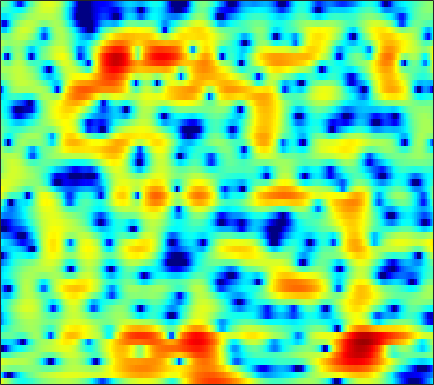

Data behind this chart, as committed beside it:
3.4765, 2.6983, 1.6517, 0.61109, -0.15652, -1.1619, -2.1082, -2.7353, -3.4113, -3.8441, -3.9819, -3.8954, -3.5756, -3.1046, -2.6947, -2.1327, -1.5846, -1.2152, -0.7387, -0.30916, 0.068473, 0.3099, 0.58499, 0.84179
-4.916, -7.549, -12.56, -23.18, -26.83, -14.75, -10.29, -8.194, -6.18, -4.689, -3.516, -2.78, -1.938, -1.216, -0.7394, -0.1747, 0.3234, 0.6563, 1.049, 1.396, 1.704, 1.911, 2.167, 2.4
1.472, 0.9546, 0.3814, -0.01812, -0.2072, -0.3282, -0.3322, -0.2792, -0.1697, -0.04263, 0.07192, 0.1397, 0.194, 0.1908, 0.1475, 0.0433, -0.1172, -0.2702, -0.4961, -0.7258, -0.9233, -1.026, -1.072, -0.9835
3.109, 2.795, 2.458, 2.214, 2.086, 1.962, 1.884, 1.846, 1.808, 1.76, 1.682, 1.591, 1.402, 1.101, 0.7846, 0.2094, -0.5769, -1.343, -2.671, -4.488, -7.082, -9.944, -16.63, -22.51
-2.111, -2.404, -2.46, -2.202, -1.881, -1.385, -0.8807, -0.5193, -0.08211, 0.2885, 0.5786, 0.7612, 0.9453, 1.051, 1.066, 0.9828, 0.7864, 0.5627, 0.1767, -0.2804, -0.7467, -1.048, -1.282, -1.231
-27.51, -23.62, -14.15, -10.21, -8.411, -6.828, -5.835, -5.3, -4.723, -4.199, -3.639, -3.155, -2.438, -1.69, -1.124, -0.43, 0.1646, 0.5257, 0.9191, 1.234, 1.499, 1.683, 1.934, 2.207
-5.856, -5.892, -5.735, -5.543, -5.515, -5.775, -6.63, -7.801, -10.44, -15.51, -20.13, -14.03, -8.356, -4.987, -3.234, -1.566, -0.4157, 0.1767, 0.6898, 0.9776, 1.134, 1.229, 1.421, 1.76
-1.609, -1.372, -1.113, -0.9613, -0.9403, -1.039, -1.309, -1.61, -2.03, -2.266, -2.203, -1.916, -1.208, -0.3342, 0.2726, 0.8473, 1.054, 0.9433, 0.3936, -0.7355, -2.657, -4.856, -9.272, -11.62
-4.649, -3.925, -3.032, -2.242, -1.735, -1.154, -0.6716, -0.3805, -0.05031, 0.2541, 0.536, 0.7262, 0.9316, 1.069, 1.12, 1.084, 0.9, 0.6366, 0.1144, -0.605, -1.454, -2.088, -2.711, -2.755
-8.796, -7.215, -5.456, -4.008, -3.079, -2.037, -1.16, -0.6044, -0.004069, 0.4654, 0.8236, 1.045, 1.252, 1.341, 1.335, 1.24, 1.058, 0.8685, 0.5687, 0.2352, -0.07886, -0.2728, -0.4268, -0.4255
-8.022, -6.603, -4.908, -3.455, -2.485, -1.359, -0.419, 0.1927, 0.888, 1.422, 1.804, 2.008, 2.168, 2.2, 2.131, 1.926, 1.604, 1.28, 0.7524, 0.1354, -0.5355, -1.038, -1.629, -2.012
-5.451, -4.425, -3.147, -1.986, -1.185, -0.2099, 0.6461, 1.21, 1.861, 2.403, 2.802, 2.992, 3.104, 3.07, 2.942, 2.619, 2.095, 1.563, 0.648, -0.556, -2.147, -3.694, -6.442, -10.25
-4.578, -4.065, -3.363, -2.586, -1.967, -1.102, -0.2179, 0.4119, 1.164, 1.786, 2.289, 2.547, 2.729, 2.719, 2.588, 2.256, 1.742, 1.254, 0.448, -0.5211, -1.662, -2.625, -4.007, -5.219
-6.206, -6.681, -7.171, -7.09, -6.468, -5.045, -3.349, -2.104, -0.6608, 0.4526, 1.234, 1.631, 1.913, 1.886, 1.68, 1.196, 0.532, -0.03932, -0.8012, -1.431, -1.769, -1.804, -1.58, -1.107
-7.738, -9.643, -14.03, -22.19, -17.13, -9.724, -5.503, -3.342, -1.21, 0.3289, 1.32, 1.751, 1.967, 1.763, 1.33, 0.3224, -1.272, -2.955, -5.992, -9.563, -9.79, -7.234, -3.879, -1.36
-5.914, -5.953, -5.906, -5.579, -5.032, -3.95, -2.617, -1.594, -0.403, 0.5338, 1.234, 1.571, 1.718, 1.563, 1.222, 0.436, -0.7495, -1.878, -3.596, -5.009, -5.043, -4.049, -2.234, -0.5381
-5.675, -5.141, -4.435, -3.737, -3.193, -2.414, -1.67, -1.112, -0.3761, 0.2284, 0.7011, 0.9848, 1.238, 1.333, 1.303, 1.161, 0.9387, 0.7431, 0.5071, 0.3839, 0.4061, 0.5215, 0.776, 1.039
-6.082, -5.619, -4.943, -4.19, -3.623, -2.821, -2.071, -1.583, -0.9802, -0.4199, 0.03339, 0.3115, 0.6518, 0.9252, 1.095, 1.309, 1.499, 1.627, 1.784, 1.933, 2.055, 2.111, 2.114, 2.003
-9.373, -8.818, -7.628, -6.279, -5.306, -4.232, -3.303, -2.725, -2.163, -1.734, -1.373, -1.169, -0.9229, -0.6369, -0.3592, 0.07802, 0.599, 1.03, 1.619, 2.152, 2.599, 2.848, 3.029, 3.03
-24.54, -16.01, -10.91, -8.029, -6.571, -5.267, -4.504, -4.099, -3.795, -3.83, -4.058, -4.298, -4.713, -4.997, -4.894, -4.169, -2.822, -1.606, 0.01335, 1.427, 2.558, 3.221, 3.84, 4.155
-6.532, -6.612, -6.343, -5.934, -5.728, -5.524, -5.559, -5.808, -6.218, -6.803, -7.727, -8.654, -10.61, -14.58, -22, -19.12, -9.517, -5.559, -1.933, 0.6632, 2.552, 3.587, 4.554, 5.085
-4.543, -5.11, -5.747, -6.357, -6.912, -7.787, -8.84, -9.971, -11.72, -13.03, -13.34, -12.9, -11.8, -10.74, -9.694, -7.791, -5.359, -3.386, -0.945, 1.122, 2.781, 3.746, 4.668, 5.197
-8.392, -9.101, -9.715, -10.12, -10.42, -11.19, -12.39, -13.79, -17.1, -21.89, -21.94, -17.21, -12.65, -9.411, -7.406, -5.139, -3.104, -1.716, -0.05634, 1.407, 2.612, 3.349, 4.094, 4.56
-19.06, -20.71, -18.22, -15.44, -13.99, -12.76, -12.2, -11.87, -11.63, -11.27, -10.4, -9.517, -7.957, -6.251, -4.971, -3.353, -1.848, -0.8114, 0.4385, 1.524, 2.432, 2.987, 3.565, 3.954
-15.43, -16.24, -15.48, -13.77, -12.7, -11.35, -10.29, -9.615, -8.66, -7.807, -6.831, -6.073, -4.969, -3.792, -2.925, -1.787, -0.6929, 0.07253, 1.015, 1.821, 2.498, 2.908, 3.32, 3.582
-8.09, -8.72, -9.254, -9.402, -9.282, -8.976, -8.361, -7.852, -7.054, -6.129, -5.225, -4.479, -3.498, -2.489, -1.749, -0.7527, 0.1898, 0.8435, 1.631, 2.287, 2.802, 3.092, 3.34, 3.424
-4.391, -5.551, -7.144, -8.672, -9.355, -9.465, -8.78, -7.875, -6.759, -5.701, -4.737, -4.065, -3.141, -2.169, -1.366, -0.263, 0.7866, 1.521, 2.357, 3.022, 3.476, 3.675, 3.753, 3.618
-0.7042, -2.555, -6.039, -11.76, -20.91, -18.72, -10.7, -8.196, -6.21, -5.463, -5.301, -5.429, -5.321, -4.328, -2.987, -1.006, 0.8333, 1.974, 3.156, 3.964, 4.419, 4.542, 4.431, 4.028
3.454, 2.359, 0.7431, -0.8957, -1.82, -2.489, -2.483, -2.441, -2.671, -3.585, -5.658, -8.558, -16.89, -13.68, -7.236, -2.588, 0.2571, 1.681, 2.948, 3.637, 3.864, 3.773, 3.335, 2.584
4.244, 3.86, 3.313, 2.75, 2.312, 1.838, 1.338, 1.006, 0.3866, -0.3059, -1.15, -1.696, -2.165, -1.984, -1.438, -0.5325, 0.3236, 0.8037, 1.131, 1.058, 0.5693, -0.04777, -1.204, -2.659
3.033, 3.104, 3.107, 3.055, 2.953, 2.776, 2.523, 2.301, 1.977, 1.617, 1.259, 1.007, 0.7521, 0.5919, 0.501, 0.4102, 0.2543, 0.04015, -0.4447, -1.227, -2.404, -3.611, -5.761, -8.76
1.351, 1.836, 2.33, 2.655, 2.826, 2.896, 2.884, 2.781, 2.613, 2.357, 2.08, 1.84, 1.524, 1.19, 0.9276, 0.5642, 0.1306, -0.2717, -0.9418, -1.826, -2.982, -4.092, -5.942, -8.276
-0.03877, 0.8468, 1.741, 2.321, 2.622, 2.833, 2.9, 2.832, 2.643, 2.335, 1.956, 1.638, 1.184, 0.734, 0.4322, 0.04683, -0.2904, -0.5416, -0.903, -1.369, -1.952, -2.492, -3.325, -4.264
0.2512, 1.018, 1.766, 2.272, 2.485, 2.657, 2.613, 2.498, 2.128, 1.607, 0.875, 0.2423, -0.6808, -1.512, -1.976, -2.272, -2.174, -1.929, -1.555, -1.237, -1.05, -0.9982, -1.045, -1.2
1.409, 1.524, 1.605, 1.69, 1.746, 1.78, 1.717, 1.574, 1.173, 0.4431, -0.7465, -2.02, -4.361, -7.662, -10.41, -10.72, -7.537, -5.362, -3.248, -1.819, -0.8764, -0.3872, 0.06483, 0.3937
1.062, 0.2245, -0.7789, -1.372, -1.315, -0.865, -0.1815, 0.1559, 0.395, 0.1323, -0.6102, -1.557, -3.429, -5.885, -7.581, -7.82, -5.798, -4.145, -2.47, -1.375, -0.7564, -0.5064, -0.2885, -0.01775
-0.5512, -3.146, -8.575, -18.48, -12.43, -5.85, -2.605, -1.046, 0.1811, 0.8277, 1.036, 0.9636, 0.6933, 0.359, 0.1317, 0.04293, 0.1016, 0.183, 0.1728, -0.1452, -0.9514, -1.942, -3.795, -5.637
-0.3041, -1.72, -3.567, -4.716, -4.614, -3.665, -2.366, -1.513, -0.6036, 0.08932, 0.5407, 0.78, 1.011, 1.136, 1.199, 1.217, 1.166, 1.032, 0.6796, -0.004274, -1.155, -2.439, -4.93, -7.858
-0.4248, -1.06, -1.846, -2.471, -2.813, -3.016, -2.993, -2.934, -2.68, -2.393, -2.031, -1.738, -1.35, -0.9626, -0.6688, -0.3458, -0.08084, 0.05445, 0.1283, 0.08225, -0.07972, -0.2451, -0.4229, -0.3669
-1.341, -1.897, -2.733, -3.579, -4.276, -5.113, -5.858, -6.283, -6.511, -6.448, -6.023, -5.57, -4.881, -4.095, -3.476, -2.657, -1.863, -1.295, -0.6071, 0.02091, 0.5663, 0.9382, 1.427, 1.921
-2.447, -3.106, -4.238, -5.639, -6.979, -9.036, -11.56, -13.27, -14.67, -13.95, -12.42, -11.27, -9.871, -8.519, -7.478, -5.963, -4.432, -3.294, -1.881, -0.6313, 0.4542, 1.173, 2.016, 2.741
-3.179, -3.833, -4.952, -6.552, -8.037, -10.76, -14.89, -18.96, -23.41, -19.71, -16.93, -16.08, -15.96, -15.77, -14.39, -11.02, -7.705, -5.58, -3.239, -1.412, 0.07332, 0.9896, 1.996, 2.833
-3.628, -3.974, -4.449, -5.132, -5.723, -6.838, -8.111, -8.938, -10.04, -10.85, -11.72, -12.84, -15.43, -18.25, -16.52, -11.27, -7.222, -4.923, -2.603, -0.8734, 0.4086, 1.142, 1.909, 2.517
-6.233, -5.441, -4.281, -3.278, -2.863, -2.559, -2.452, -2.595, -2.852, -3.158, -3.529, -3.784, -4.006, -3.893, -3.524, -2.599, -1.455, -0.6409, 0.305, 1.027, 1.422, 1.539, 1.47, 1.18
-12.8, -8.027, -4.324, -2.107, -0.9943, 0.07495, 0.7205, 0.9927, 1.262, 1.355, 1.346, 1.331, 1.341, 1.351, 1.409, 1.509, 1.622, 1.66, 1.61, 1.373, 0.9081, 0.3507, -0.8065, -2.665
-3.456, -2.781, -1.658, -0.6013, 0.1623, 0.9218, 1.462, 1.823, 2.1, 2.235, 2.275, 2.234, 2.106, 1.925, 1.755, 1.429, 0.9939, 0.6177, -0.005981, -0.786, -1.644, -2.367, -3.428, -4.574
-0.1271, 0.09924, 0.4445, 0.8953, 1.202, 1.588, 1.94, 2.127, 2.255, 2.296, 2.224, 2.088, 1.789, 1.403, 1.016, 0.401, -0.385, -1.108, -2.276, -3.62, -5.139, -6.166, -6.892, -6.666
1.385, 1.305, 1.28, 1.378, 1.496, 1.798, 2.103, 2.216, 2.33, 2.266, 2.008, 1.723, 1.252, 0.657, 0.1704, -0.5349, -1.344, -2.156, -3.592, -5.747, -9.274, -13.9, -28.8, -13.23
1.188, 0.1957, -0.7944, -1.086, -0.7118, 0.2906, 1.184, 1.629, 1.946, 1.808, 1.196, 0.514, -0.5705, -1.651, -2.196, -2.521, -2.45, -2.419, -2.592, -3.157, -3.901, -4.465, -4.553, -3.486
-0.5304, -3.747, -11.9, -16.71, -7.582, -2.801, -0.4349, 0.6229, 1.102, 0.7584, -0.3897, -1.904, -5.125, -10.63, -15.53, -10.67, -6.001, -3.844, -2.039, -0.9381, -0.1764, 0.2949, 0.9298, 1.612
0.9533, -0.3759, -1.744, -2.245, -1.907, -0.9673, -0.07242, 0.3307, 0.4576, 0.08495, -0.7993, -1.839, -3.723, -5.672, -6.472, -6.066, -4.699, -3.62, -2.406, -1.393, -0.5965, -0.01148, 0.7431, 1.465
1.678, 1.159, 0.6338, 0.3992, 0.4533, 0.6176, 0.8413, 0.9359, 0.9876, 0.8318, 0.4356, 0.001059, -0.6832, -1.389, -1.843, -2.35, -2.768, -3.057, -3.357, -3.443, -3.145, -2.625, -1.652, -0.5566
0.3255, -0.03604, -0.2437, -0.04101, 0.2589, 0.7703, 1.287, 1.65, 1.986, 2.137, 2.079, 1.915, 1.544, 0.9596, 0.3497, -0.6866, -2.077, -3.477, -6.039, -9.559, -11.4, -9.194, -5.404, -2.603
-5.246, -6.512, -6.355, -4.52, -2.977, -1.101, 0.356, 1.2, 2.014, 2.547, 2.841, 2.907, 2.777, 2.399, 1.937, 1.036, -0.2671, -1.555, -3.797, -6.392, -7.547, -6.327, -3.701, -1.482
-10.62, -14.57, -14.21, -8.869, -6.029, -3.41, -1.609, -0.6161, 0.403, 1.142, 1.663, 1.923, 2.105, 2.123, 2.035, 1.76, 1.323, 0.9242, 0.3923, -0.02394, -0.1422, -0.02269, 0.3499, 0.7985
-5.165, -5.504, -5.453, -4.917, -4.336, -3.519, -2.764, -2.242, -1.617, -1.03, -0.4764, -0.07121, 0.447, 0.8944, 1.168, 1.452, 1.651, 1.743, 1.823, 1.88, 1.922, 1.952, 1.969, 1.917
-2.506, -2.669, -2.908, -3.199, -3.438, -3.809, -4.2, -4.46, -4.614, -4.365, -3.667, -2.937, -1.853, -0.8059, -0.1035, 0.7195, 1.403, 1.827, 2.272, 2.6, 2.809, 2.891, 2.89, 2.744
-0.8206, -1.034, -1.571, -2.386, -3.232, -4.761, -6.912, -9.064, -12.38, -13.25, -10.07, -7.561, -4.909, -2.874, -1.643, -0.303, 0.7701, 1.441, 2.173, 2.731, 3.131, 3.32, 3.42, 3.344
